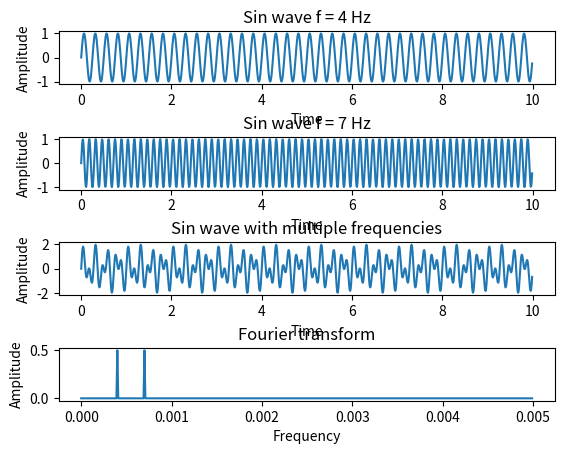

The matplotlib source for this figure:
# https://pythontic.com/visualization/signals/fouriertransform_fft
import numpy as np
import matplotlib.pyplot as plt

fs = 100.0
Ts = 1/fs

t0 = 0
tf = 10

f1 = 4
f2 = 7

t = np.arange(t0, tf, Ts)

sig1 = np.sin(2*np.pi*f1*t)
sig2 = np.sin(2*np.pi*f2*t)

figure, axis = plt.subplots(4,1)
plt.subplots_adjust(hspace=1)

axis[0].set_title('Sin wave f = 4 Hz')
axis[0].plot(t,sig1)
axis[0].set_xlabel('Time')
axis[0].set_ylabel('Amplitude')

axis[1].set_title('Sin wave f = 7 Hz')
axis[1].plot(t,sig2)
axis[1].set_xlabel('Time')
axis[1].set_ylabel('Amplitude')

sig3 = sig1 + sig2

axis[2].set_title('Sin wave with multiple frequencies')
axis[2].plot(t,sig3)
axis[2].set_xlabel('Time')
axis[2].set_ylabel('Amplitude')

trans1 = np.fft.fft(sig3)/len(sig3) # Normalize
trans2 = trans1[range(int(len(sig3)/2))] # Exclude above fNyquist

tpCount = len(sig3)
values = np.arange(int(tpCount/2))
T = tpCount/Ts
f = values/T

axis[3].set_title('Fourier transform')
axis[3].plot(f,abs(trans2))
axis[3].set_xlabel('Frequency')
axis[3].set_ylabel('Amplitude')

plt.show()
